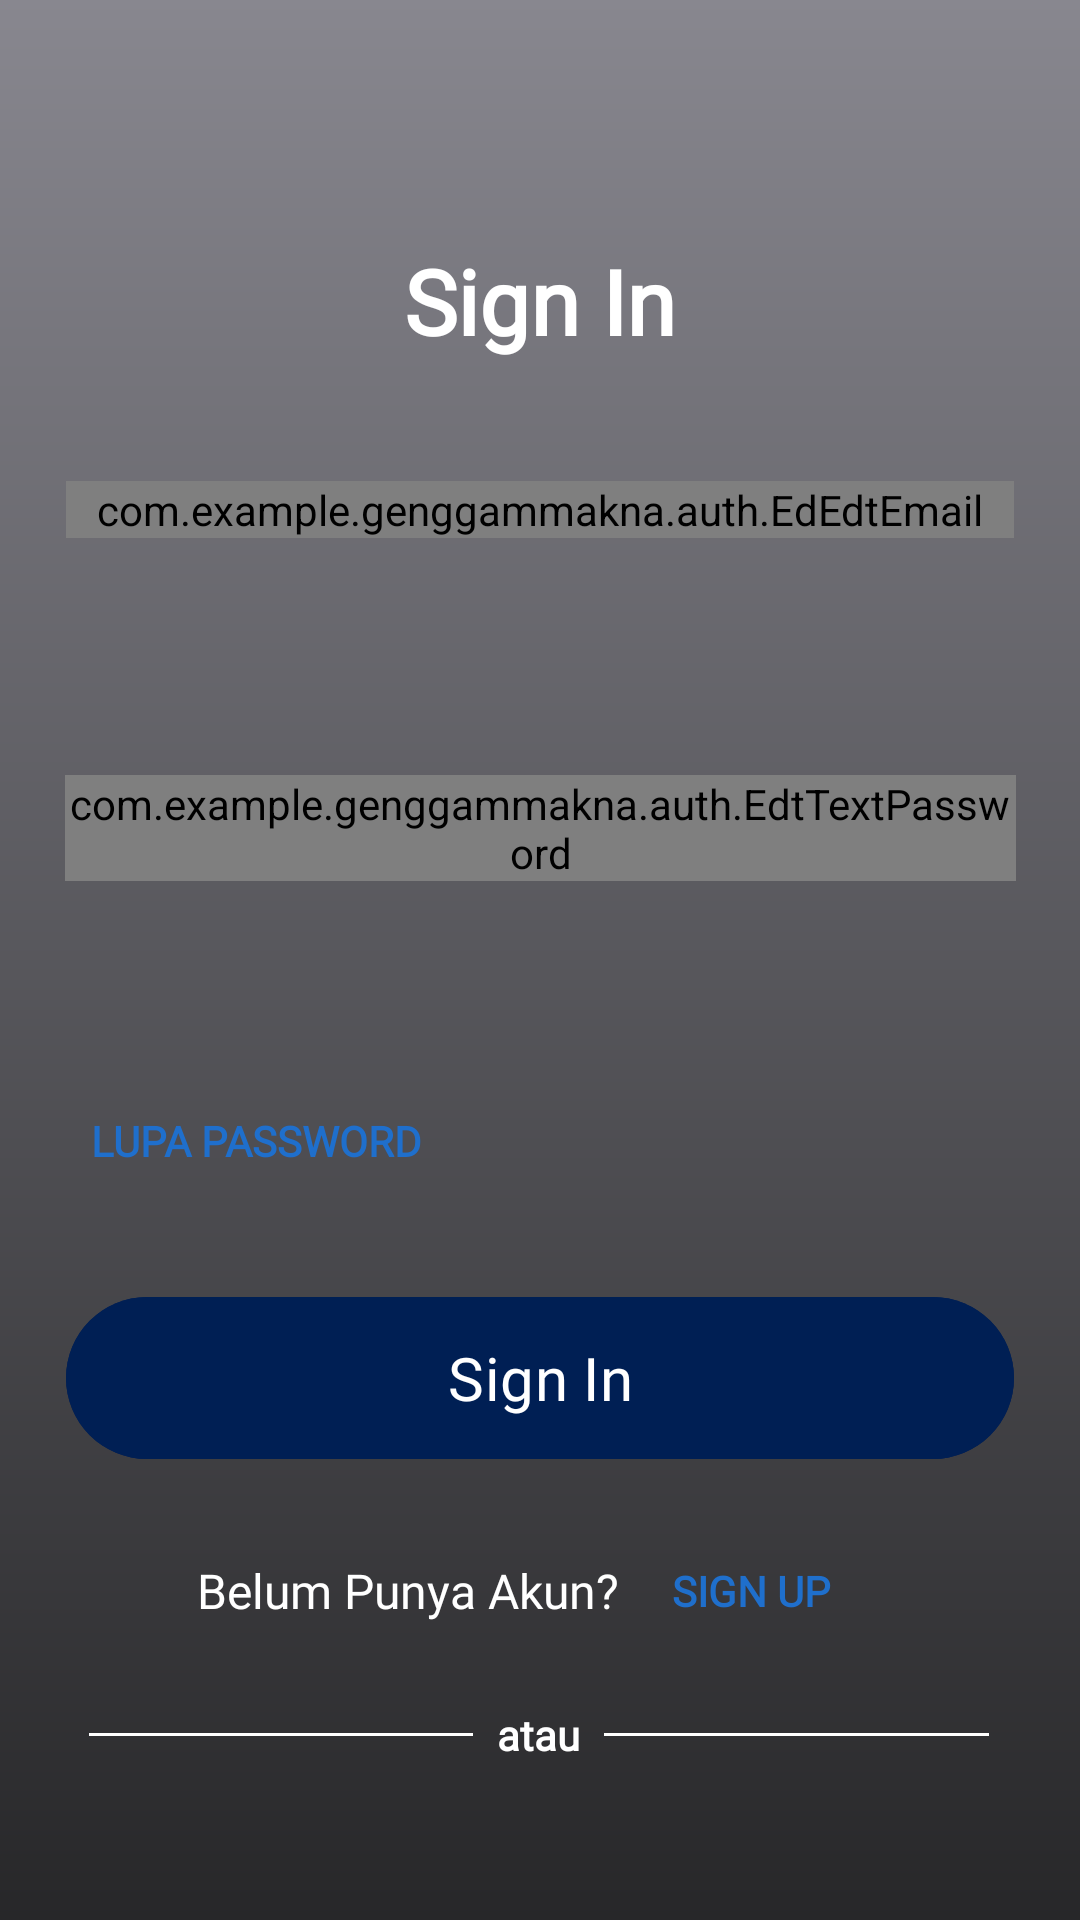

Reconstruct the res/layout file that produces this screen, plus the resources it refers to.
<!-- AndroidManifest.xml: application theme Theme.GenggamMakna -->
<!-- res/layout/activity_login.xml -->
<?xml version="1.0" encoding="utf-8"?>
<androidx.constraintlayout.widget.ConstraintLayout xmlns:android="http://schemas.android.com/apk/res/android"
    xmlns:app="http://schemas.android.com/apk/res-auto"
    android:layout_width="match_parent"
    android:layout_height="match_parent"
    android:background="@drawable/gradient_background"
    xmlns:tools="http://schemas.android.com/tools"
    tools:context=".auth.LoginActivity">

    <TextView
        android:id="@+id/tvSignIn"
        android:layout_width="wrap_content"
        android:layout_height="wrap_content"
        android:layout_marginTop="80dp"
        android:text="@string/sign_in"
        android:textColor="@color/white"
        android:fontFamily="@font/poppins_regular"
        android:textSize="30sp"
        android:textStyle="bold"
        app:layout_constraintTop_toTopOf="parent"
        app:layout_constraintStart_toStartOf="parent"
        app:layout_constraintEnd_toEndOf="parent" />

    <com.google.android.material.textfield.TextInputLayout
        android:id="@+id/textInputEmailSignIn"
        style="@style/Widget.MaterialComponents.TextInputLayout.OutlinedBox"
        android:layout_width="316dp"
        android:layout_height="82dp"
        android:layout_marginTop="40dp"
        android:textColorHint="@color/white"
        app:boxBackgroundMode="none"
        app:layout_constraintEnd_toEndOf="parent"
        app:layout_constraintStart_toStartOf="parent"
        app:layout_constraintTop_toBottomOf="@id/tvSignIn">

        <com.example.genggammakna.auth.EdEdtEmail
            android:id="@+id/editTextTextEmailAddress"
            android:layout_width="match_parent"
            android:layout_height="wrap_content"
            android:fontFamily="@font/poppins_regular"
            android:background="@drawable/rounded_edittext_background"
            android:inputType="textEmailAddress"
            android:textColor="@android:color/black"
            android:textColorHint="@android:color/black" />
    </com.google.android.material.textfield.TextInputLayout>

    <com.google.android.material.textfield.TextInputLayout
        android:id="@+id/textInputPasswordSignIn"
        android:layout_width="317dp"
        android:layout_height="78dp"
        android:layout_marginTop="16dp"
        android:textColorHint="@color/white"
        app:boxBackgroundMode="outline"
        app:layout_constraintEnd_toEndOf="parent"
        app:layout_constraintStart_toStartOf="parent"
        app:layout_constraintTop_toBottomOf="@id/textInputEmailSignIn">

        <com.example.genggammakna.auth.EdtTextPassword
            android:id="@+id/editTextTextPassword"
            android:layout_width="match_parent"
            android:layout_height="wrap_content"
            android:fontFamily="@font/poppins_regular"
            android:background="@drawable/rounded_edittext_background"
            android:inputType="textPassword"
            android:textColor="@android:color/black"
            android:textColorHint="@android:color/black" />
    </com.google.android.material.textfield.TextInputLayout>

    <Button
        android:id="@+id/ForgetPassword"
        android:layout_width="wrap_content"
        android:layout_height="wrap_content"
        android:layout_marginTop="20dp"
        android:background="@android:color/transparent"
        android:clickable="true"
        android:focusable="true"
        android:padding="8dp"
        android:text="@string/forget_password"
        android:textColor="@color/light_blue"
        android:textStyle="bold"
        android:fontFamily="@font/poppins_regular"
        app:layout_constraintEnd_toEndOf="parent"
        app:layout_constraintHorizontal_bias="0.094"
        app:layout_constraintStart_toStartOf="parent"
        app:layout_constraintTop_toBottomOf="@id/textInputPasswordSignIn" />

    <com.google.android.material.button.MaterialButton
        android:id="@+id/tvButtonSignIn"
        android:layout_width="316dp"
        android:layout_height="62dp"
        android:layout_marginTop="24dp"
        android:backgroundTint="@color/blue"
        android:text="@string/sign_in"
        android:fontFamily="@font/poppins_regular"
        android:textColor="@android:color/white"
        android:textSize="20sp"
        app:layout_constraintEnd_toEndOf="parent"
        app:layout_constraintStart_toStartOf="parent"
        app:layout_constraintTop_toBottomOf="@id/ForgetPassword" />

    <ProgressBar
        android:id="@+id/progressBar"
        style="?android:attr/progressBarStyle"
        android:layout_width="wrap_content"
        android:layout_height="wrap_content"
        android:visibility="invisible"
        app:layout_constraintEnd_toEndOf="parent"
        app:layout_constraintTop_toTopOf="parent"
        app:layout_constraintStart_toStartOf="parent"
        app:layout_constraintBottom_toBottomOf="parent"/>

    <LinearLayout
        android:id="@+id/layoutTextSignUp"
        android:layout_width="match_parent"
        android:layout_height="wrap_content"
        android:orientation="horizontal"
        android:gravity="center"
        android:layout_marginTop="16dp"
        app:layout_constraintTop_toBottomOf="@id/tvButtonSignIn"
        app:layout_constraintStart_toStartOf="parent"
        app:layout_constraintEnd_toEndOf="parent">

        <TextView
            android:id="@+id/tvBelumPunyaAkun"
            android:layout_width="wrap_content"
            android:layout_height="wrap_content"
            android:text="@string/belum_punya_akun"
            android:fontFamily="@font/poppins_regular"
            android:textColor="@android:color/white"
            android:textSize="16sp" />

        <Button
            android:id="@+id/btnSignUp"
            android:layout_width="wrap_content"
            android:layout_height="wrap_content"
            android:text="@string/sign_up"
            android:textColor="@color/light_blue"
            android:fontFamily="@font/poppins_regular"
            android:background="@android:color/transparent"
            android:textStyle="bold"
            android:paddingStart="8dp"
            android:paddingEnd="8dp" />
    </LinearLayout>


    <LinearLayout
        android:layout_width="300dp"
        android:layout_height="32dp"
        android:layout_marginTop="8dp"
        android:gravity="center"
        android:orientation="horizontal"
        app:layout_constraintEnd_toEndOf="parent"
        app:layout_constraintHorizontal_bias="0.495"
        app:layout_constraintStart_toStartOf="parent"
        app:layout_constraintTop_toBottomOf="@id/layoutTextSignUp">

        <View
            android:layout_width="0dp"
            android:layout_height="1dp"
            android:layout_weight="1"
            android:background="@color/white" />

        <TextView
            android:layout_width="wrap_content"
            android:layout_height="wrap_content"
            android:paddingStart="8dp"
            android:paddingEnd="8dp"
            android:text="@string/or"
            android:fontFamily="@font/poppins_regular"
            android:textColor="@color/white"
            android:textStyle="bold" />

        <View
            android:layout_width="0dp"
            android:layout_height="1dp"
            android:layout_weight="1"
            android:background="@color/white" />
    </LinearLayout>
</androidx.constraintlayout.widget.ConstraintLayout>
<!-- resources referenced by this layout -->
<resources>
  <color name="blue">#001F54</color>
  <color name="light_blue">#1F6FCC</color>
  <color name="white">#FFFFFFFF</color>
  <!-- drawable gradient_background (drawable) -->
  <?xml version="1.0" encoding="utf-8"?>
  <layer-list xmlns:android="http://schemas.android.com/apk/res/android">
      <item>
          <shape android:shape="rectangle">
              <gradient
                  android:angle="90"
                  android:startColor="#272729"
                  android:endColor="#88878F"
                  android:type="linear" />
          </shape>
      </item>
  </layer-list>
  <!-- drawable rounded_edittext_background (drawable) -->
  <?xml version="1.0" encoding="utf-8"?>
  <shape xmlns:android="http://schemas.android.com/apk/res/android">
      <solid android:color="#7A797F" />
      <corners android:radius="16dp" />
  </shape>
  <string name="belum_punya_akun">Belum Punya Akun?</string>
  <string name="forget_password">Lupa Password</string>
  <string name="or">atau</string>
  <string name="sign_in">Sign In</string>
  <string name="sign_up">Sign Up</string>
  <style name="Theme.GenggamMakna" parent="Base.Theme.GenggamMakna" />
  <style name="Base.Theme.GenggamMakna" parent="Theme.Material3.DayNight">
          
          
      </style>
</resources>
